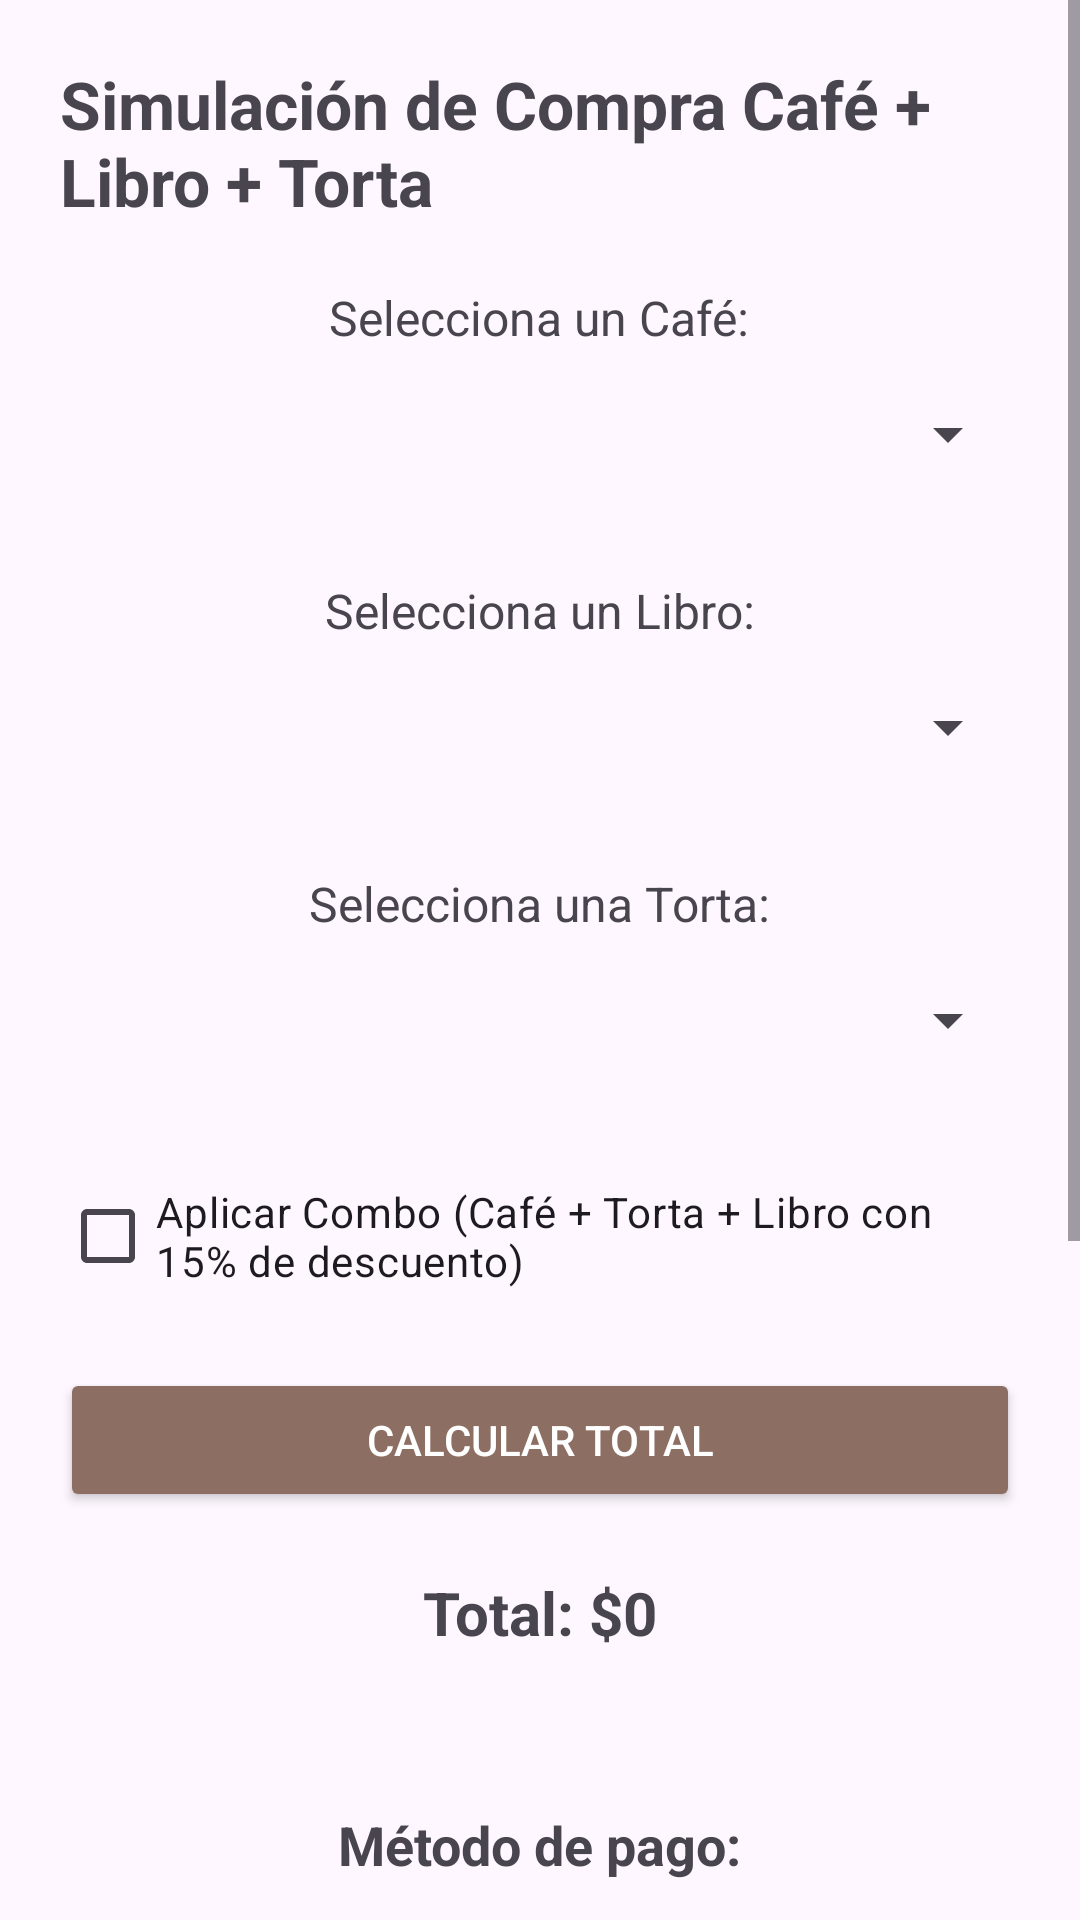

Write the Android layout XML for this screen, with the resource values it uses.
<!-- AndroidManifest.xml: application theme Theme.AplicacionCafeLibreria -->
<!-- res/layout/activity_simulacion.xml -->
<?xml version="1.0" encoding="utf-8"?>
<ScrollView xmlns:android="http://schemas.android.com/apk/res/android"
    android:layout_width="match_parent"
    android:layout_height="match_parent">

    <LinearLayout
        android:orientation="vertical"
        android:padding="20dp"
        android:gravity="center_horizontal"
        android:layout_width="match_parent"
        android:layout_height="wrap_content">

        <TextView
            android:text="Simulación de Compra Café + Libro + Torta"
            android:textSize="22sp"
            android:textStyle="bold"
            android:layout_marginBottom="20dp"
            android:layout_width="wrap_content"
            android:layout_height="wrap_content"/>

        
        <TextView
            android:text="Selecciona un Café:"
            android:textSize="16sp"
            android:layout_width="wrap_content"
            android:layout_height="wrap_content"/>

        <Spinner
            android:id="@+id/spCafes"
            android:layout_width="match_parent"
            android:layout_height="56dp"
            android:layout_marginBottom="20dp"/>

        
        <TextView
            android:text="Selecciona un Libro:"
            android:textSize="16sp"
            android:layout_width="wrap_content"
            android:layout_height="wrap_content"/>

        <Spinner
            android:id="@+id/spLibros"
            android:layout_width="match_parent"
            android:layout_height="56dp"
            android:layout_marginBottom="20dp"/>

        
        <TextView
            android:text="Selecciona una Torta:"
            android:textSize="16sp"
            android:layout_width="wrap_content"
            android:layout_height="wrap_content"/>

        <Spinner
            android:id="@+id/spTortas"
            android:layout_width="match_parent"
            android:layout_height="56dp"
            android:layout_marginBottom="20dp"/>

        
        <CheckBox
            android:id="@+id/chkCombo"
            android:text="Aplicar Combo (Café + Torta + Libro con 15% de descuento)"
            android:layout_marginBottom="20dp"
            android:layout_width="match_parent"
            android:layout_height="wrap_content"/>

        
        <Button
            android:id="@+id/btnCalcular"
            android:text="Calcular Total"
            android:layout_marginBottom="20dp"
            android:layout_width="match_parent"
            android:layout_height="wrap_content"
            android:backgroundTint="#8D6E63"
            android:textColor="@android:color/white"/>

        
        <TextView
            android:id="@+id/tvResultado"
            android:text="Total: $0"
            android:textSize="20sp"
            android:textStyle="bold"
            android:layout_marginBottom="10dp"
            android:layout_width="wrap_content"
            android:layout_height="wrap_content"/>

        <TextView
            android:id="@+id/tvAhorro"
            android:text=""
            android:textSize="16sp"
            android:textStyle="italic"
            android:layout_marginBottom="20dp"
            android:layout_width="wrap_content"
            android:layout_height="wrap_content"/>

        
        <TextView
            android:text="Método de pago:"
            android:textSize="18sp"
            android:textStyle="bold"
            android:layout_marginBottom="10dp"
            android:layout_width="wrap_content"
            android:layout_height="wrap_content"/>

        <RadioGroup
            android:id="@+id/grupoPago"
            android:layout_width="match_parent"
            android:layout_height="wrap_content">

            <RadioButton
                android:id="@+id/rbTarjeta"
                android:text="Tarjeta débito / crédito"
                android:layout_width="wrap_content"
                android:layout_height="wrap_content"/>

            <RadioButton
                android:id="@+id/rbNequi"
                android:text="Nequi"
                android:layout_width="wrap_content"
                android:layout_height="wrap_content"/>

            <RadioButton
                android:id="@+id/rbEfectivo"
                android:text="Efectivo"
                android:layout_width="wrap_content"
                android:layout_height="wrap_content"/>

            <RadioButton
                android:id="@+id/rbDomicilio"
                android:text="Domicilio"
                android:layout_width="wrap_content"
                android:layout_height="wrap_content"/>
        </RadioGroup>

        
        <Button
            android:id="@+id/btnPagar"
            android:text="Pagar Ahora"
            android:layout_marginTop="25dp"
            android:layout_width="match_parent"
            android:layout_height="wrap_content"
            android:backgroundTint="#8D6E63"
            android:textColor="@android:color/white"/>

        
        <Button
            android:id="@+id/btnVolverMenu"
            android:text="Volver al Menú"
            android:layout_marginTop="20dp"
            android:layout_width="match_parent"
            android:layout_height="wrap_content"
            android:backgroundTint="#8D6E63"
            android:textColor="@android:color/white"/>

    </LinearLayout>
</ScrollView>
<!-- resources referenced by this layout -->
<resources>
  <style name="Theme.AplicacionCafeLibreria" parent="Base.Theme.AplicacionCafeLibreria" />
  <style name="Base.Theme.AplicacionCafeLibreria" parent="Theme.Material3.DayNight.NoActionBar">
          
          
      </style>
</resources>
